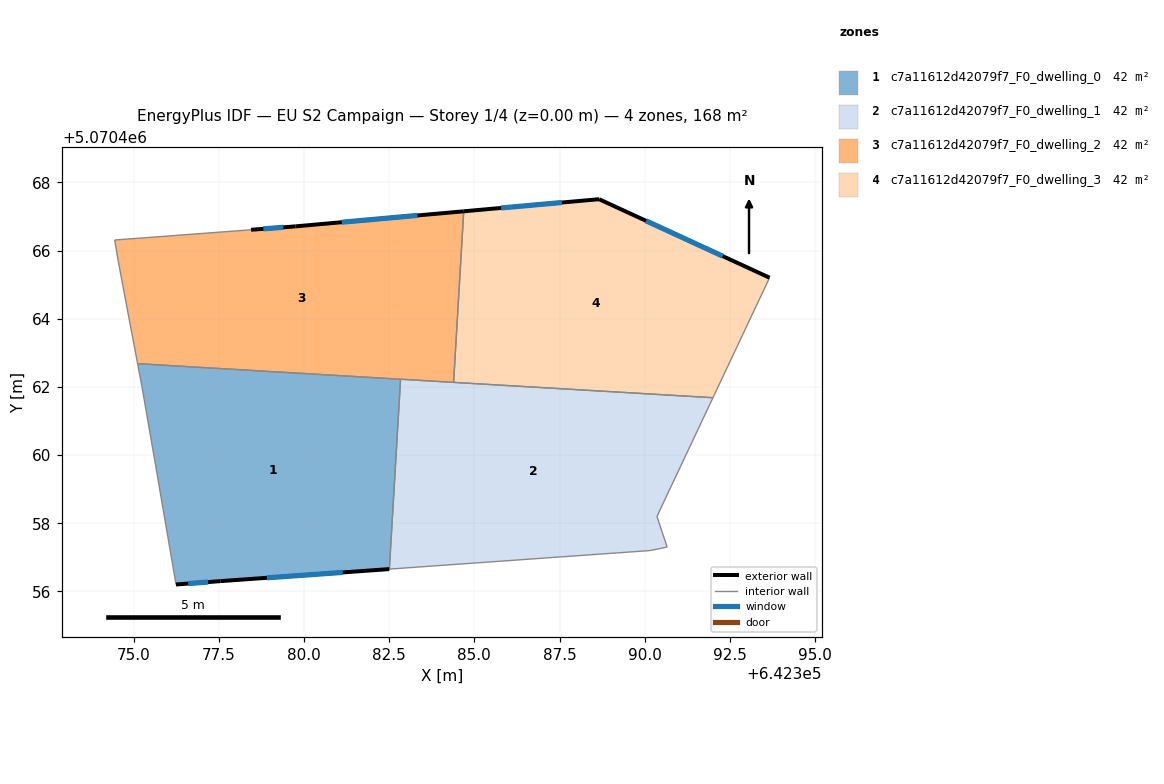
=== STOREY PLAN SPEC (per zone: floor XY polygon, exterior-wall plan segments, windows/doors) ===
zone 1: c7a11612d42079f7_F0_dwelling_0  (42.0 m²)
  floor: (642382.83, 5070462.22) (642382.51, 5070456.65) (642377.55, 5070456.30) (642376.25, 5070456.20) (642375.65, 5070459.71) (642375.25, 5070462.01) (642375.12, 5070462.68)
  exterior wall: (642377.55, 5070456.30) – (642382.51, 5070456.65)  [5.0 m]
    window: (642378.91, 5070456.40) – (642381.14, 5070456.56)  [3.0 m²]
  exterior wall: (642376.25, 5070456.20) – (642377.55, 5070456.30)  [1.3 m]
    window: (642376.61, 5070456.23) – (642377.19, 5070456.27)  [0.8 m²]
  interior walls: 5
zone 2: c7a11612d42079f7_F0_dwelling_1  (42.0 m²)
  floor: (642392.00, 5070461.68) (642390.36, 5070458.20) (642390.66, 5070457.30) (642390.16, 5070457.20) (642382.51, 5070456.65) (642382.83, 5070462.22)
  interior walls: 7
zone 3: c7a11612d42079f7_F0_dwelling_2  (42.0 m²)
  floor: (642384.69, 5070467.15) (642384.39, 5070462.13) (642375.12, 5070462.68) (642374.55, 5070465.71) (642374.45, 5070466.31) (642378.45, 5070466.61) (642379.75, 5070466.71)
  exterior wall: (642379.75, 5070466.71) – (642378.45, 5070466.61)  [1.3 m]
    window: (642379.39, 5070466.68) – (642378.81, 5070466.64)  [0.8 m²]
  exterior wall: (642384.69, 5070467.15) – (642379.75, 5070466.71)  [5.0 m]
    window: (642383.33, 5070467.03) – (642381.11, 5070466.83)  [3.0 m²]
  interior walls: 6
zone 4: c7a11612d42079f7_F0_dwelling_3  (42.0 m²)
  floor: (642393.66, 5070465.20) (642392.00, 5070461.68) (642384.39, 5070462.13) (642384.69, 5070467.15) (642388.66, 5070467.51)
  exterior wall: (642388.66, 5070467.51) – (642384.69, 5070467.15)  [4.0 m]
    window: (642387.57, 5070467.41) – (642385.78, 5070467.25)  [2.4 m²]
  exterior wall: (642393.66, 5070465.20) – (642388.66, 5070467.51)  [5.5 m]
    window: (642392.28, 5070465.84) – (642390.04, 5070466.87)  [3.3 m²]
  interior walls: 3

=== DERIVED (storey summary) ===
Building: EU S2 Campaign
Storey: 1 of 4  (floor level z = 0.00 m)
Storey gross floor area: 168.1 m²
Zones on this storey: 4
  - c7a11612d42079f7_F0_dwelling_0: floor 42.0 m²; exterior wall 6.3 m (18.8 m²); 2 window(s) 3.8 m²; WWR 20.2%
  - c7a11612d42079f7_F0_dwelling_1: floor 42.0 m²
  - c7a11612d42079f7_F0_dwelling_2: floor 42.0 m²; exterior wall 6.3 m (18.8 m²); 2 window(s) 3.8 m²; WWR 20.2%
  - c7a11612d42079f7_F0_dwelling_3: floor 42.0 m²; exterior wall 9.5 m (28.5 m²); 2 window(s) 5.8 m²; WWR 20.2%
Zone adjacency (shared interzone walls):
  - c7a11612d42079f7_F0_dwelling_0 ↔ c7a11612d42079f7_F0_dwelling_1
  - c7a11612d42079f7_F0_dwelling_0 ↔ c7a11612d42079f7_F0_dwelling_2
  - c7a11612d42079f7_F0_dwelling_1 ↔ c7a11612d42079f7_F0_dwelling_2
  - c7a11612d42079f7_F0_dwelling_1 ↔ c7a11612d42079f7_F0_dwelling_3
  - c7a11612d42079f7_F0_dwelling_2 ↔ c7a11612d42079f7_F0_dwelling_3